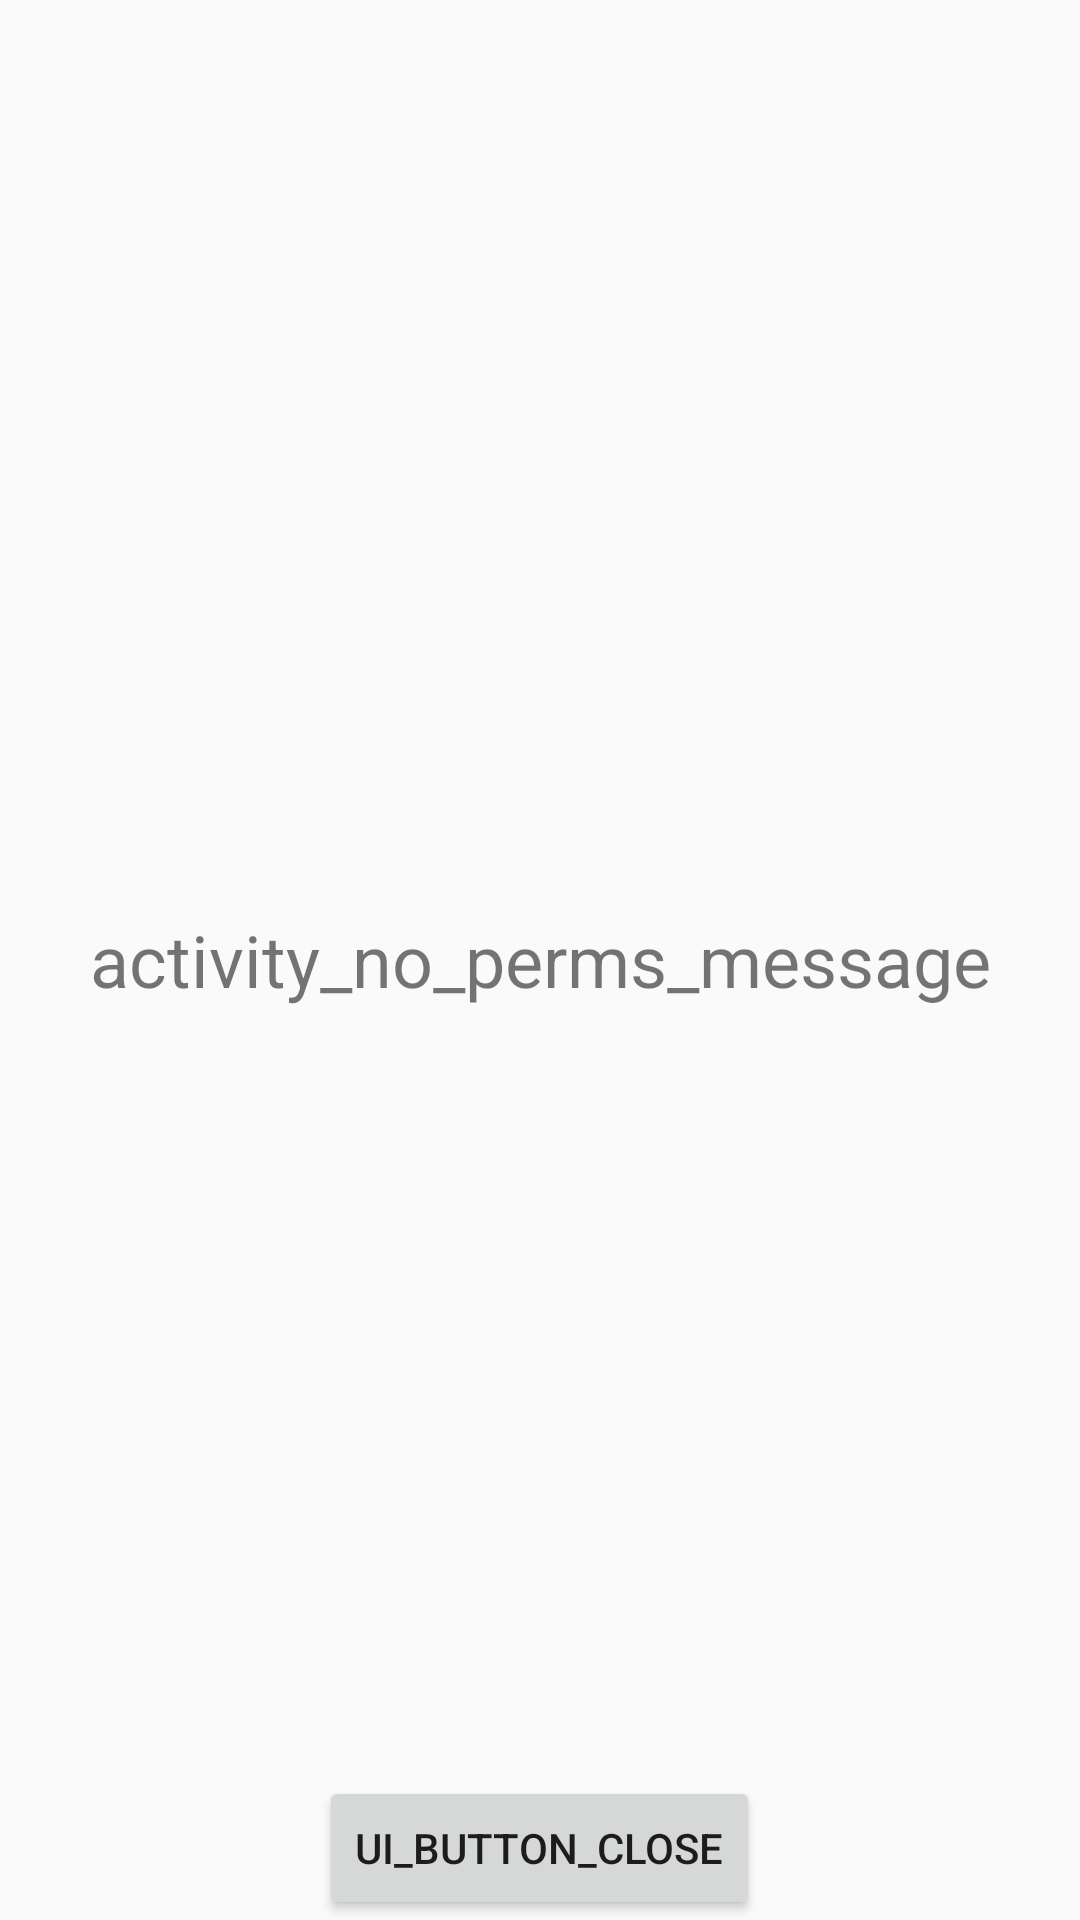

Produce the Android XML layout that renders to this screen, including the resource entries it uses.
<!-- AndroidManifest.xml: application theme AppTheme -->
<!-- res/layout/activity_no_perms.xml -->
<?xml version="1.0" encoding="utf-8"?>
<RelativeLayout xmlns:android="http://schemas.android.com/apk/res/android"
    android:layout_width="match_parent"
    android:layout_height="match_parent">

    <TextView
        android:id="@+id/no_perms_message"
        android:layout_width="match_parent"
        android:layout_height="wrap_content"
        android:layout_centerInParent="true"
        android:gravity="center"
        android:text="@string/activity_no_perms_message"
        android:textSize="24sp" />

    <Button
        android:id="@+id/button_close"
        android:layout_width="wrap_content"
        android:layout_height="wrap_content"
        android:layout_alignParentBottom="true"
        android:layout_centerHorizontal="true"
        android:text="@string/ui_button_close" />
</RelativeLayout>
<!-- resources referenced by this layout -->
<resources>
  <string name="activity_no_perms_message">activity_no_perms_message</string>
  <string name="ui_button_close">ui_button_close</string>
  <style name="AppTheme" parent="Theme.AppCompat.Light.DarkActionBar">
          
      </style>
</resources>
